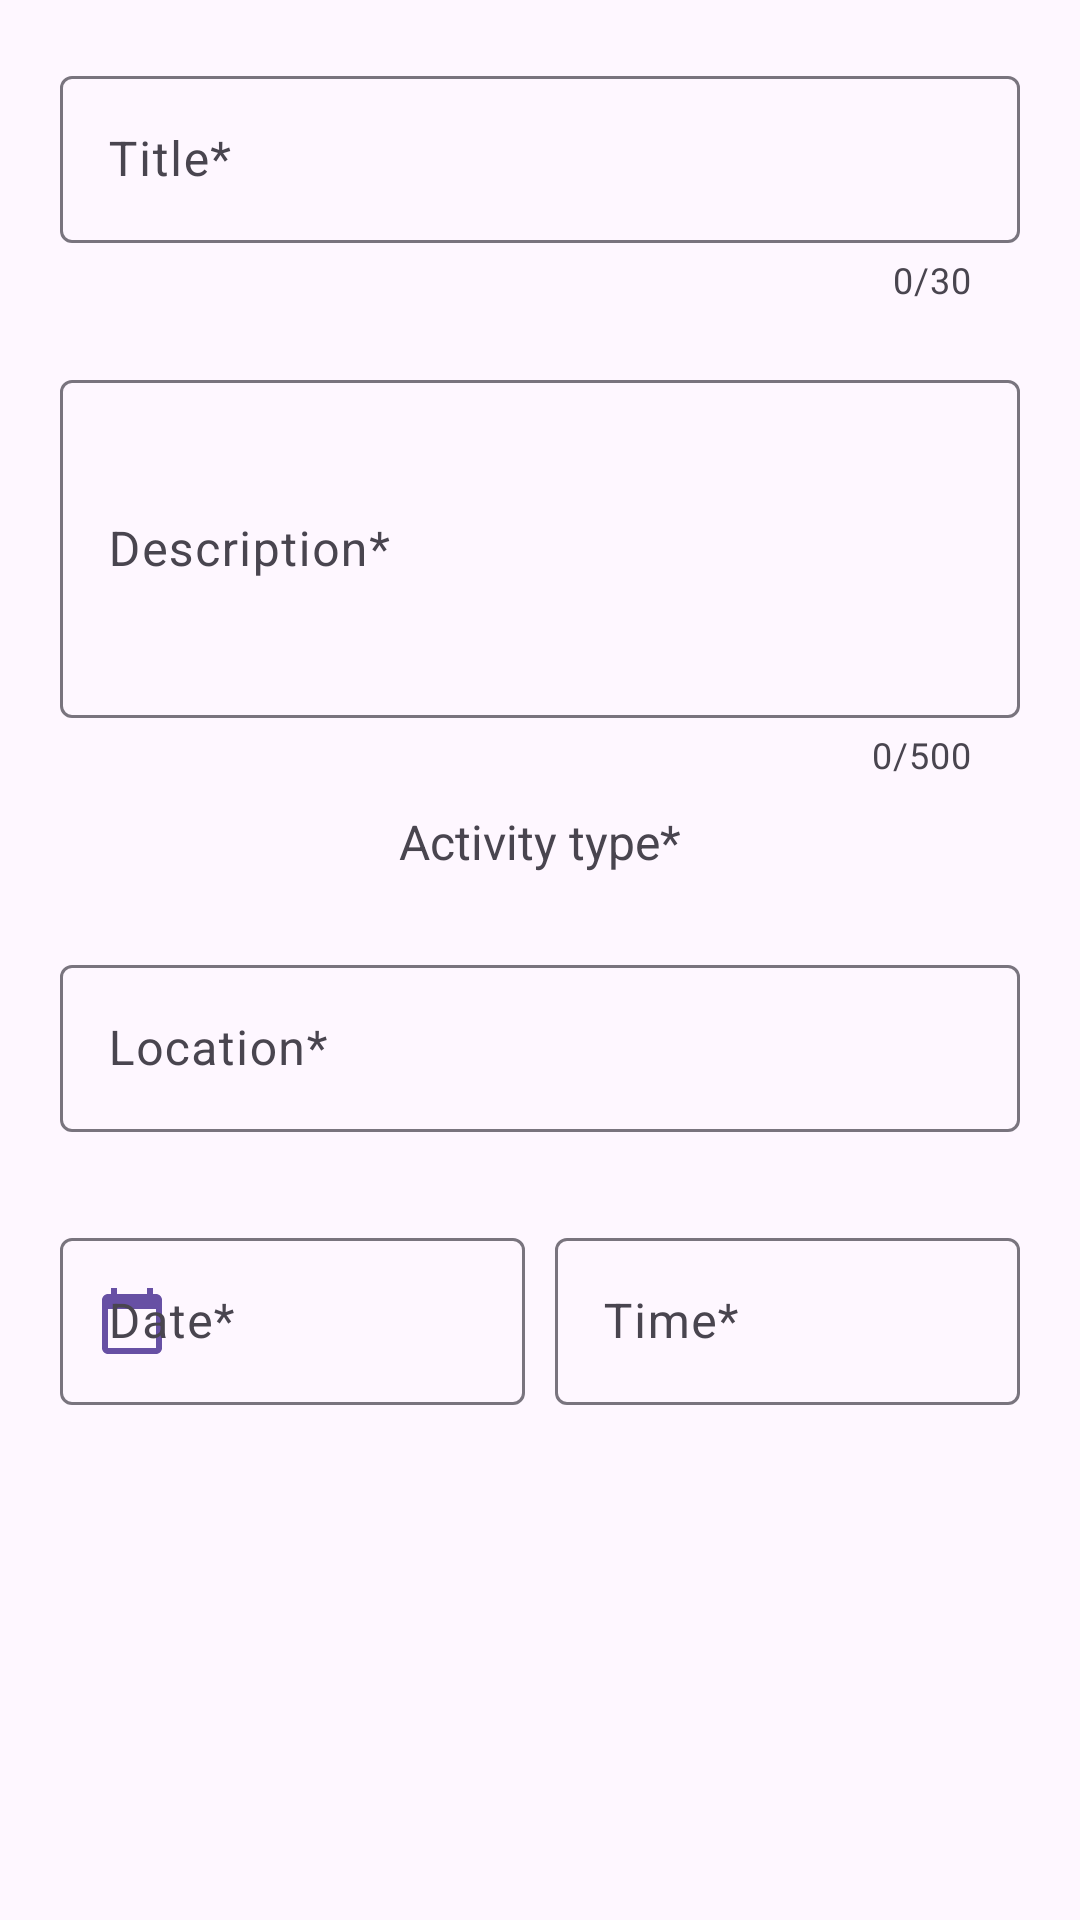

Write the Android layout XML for this screen, with the resource values it uses.
<!-- AndroidManifest.xml: application theme Theme.DayPlanner -->
<!-- res/layout/activity_create_new.xml -->
<?xml version="1.0" encoding="utf-8"?>
<ScrollView xmlns:android="http://schemas.android.com/apk/res/android"
    xmlns:app="http://schemas.android.com/apk/res-auto"
    xmlns:tools="http://schemas.android.com/tools"
    android:layout_width="match_parent"
    android:layout_height="match_parent"
    android:fillViewport="true"
    android:padding="@dimen/padding_20"
    app:layout_constraintEnd_toEndOf="parent"
    app:layout_constraintStart_toStartOf="parent"
    app:layout_constraintTop_toBottomOf="@+id/custom_toolbar"
    tools:context=".ui.activities.CreateNewActivity">


    <androidx.constraintlayout.widget.ConstraintLayout
        android:layout_width="match_parent"
        android:layout_height="wrap_content">

        <com.google.android.material.textfield.TextInputLayout
            android:id="@+id/til_title"
            android:layout_width="wrap_content"
            android:layout_height="wrap_content"
            android:hint="@string/activity_title"
            android:maxWidth="@dimen/max_width"
            android:minWidth="@dimen/min_width"
            app:counterEnabled="true"
            app:counterMaxLength="30"
            app:endIconMode="clear_text"
            app:layout_constraintEnd_toEndOf="parent"
            app:layout_constraintStart_toStartOf="parent"
            app:layout_constraintTop_toTopOf="parent"
            app:startIconDrawable="@drawable/ic_title"
            app:startIconTint="?attr/colorPrimary">

            <com.google.android.material.textfield.TextInputEditText
                android:id="@+id/title_text"
                android:layout_width="match_parent"
                android:layout_height="wrap_content"
                android:inputType="textCapSentences" />

        </com.google.android.material.textfield.TextInputLayout>


        <com.google.android.material.textfield.TextInputLayout
            android:id="@+id/til_description"
            android:layout_width="wrap_content"
            android:layout_height="wrap_content"
            android:layout_marginTop="@dimen/margin_top_20"
            android:hint="@string/activity_description"
            android:maxWidth="@dimen/max_width"
            android:minWidth="@dimen/min_width"
            app:counterEnabled="true"
            app:counterMaxLength="500"
            app:endIconMode="clear_text"
            app:layout_constraintEnd_toEndOf="parent"
            app:layout_constraintStart_toStartOf="parent"
            app:layout_constraintTop_toBottomOf="@+id/til_title"
            app:startIconDrawable="@drawable/ic_description"
            app:startIconTint="?attr/colorPrimary">

            <com.google.android.material.textfield.TextInputEditText
                android:id="@+id/description_text"
                android:layout_width="match_parent"
                android:layout_height="wrap_content"
                android:inputType="textCapSentences|textMultiLine"
                android:lines="4" />

        </com.google.android.material.textfield.TextInputLayout>


        <LinearLayout
            android:id="@+id/ll_category"
            android:layout_width="match_parent"
            android:layout_height="wrap_content"
            android:layout_marginTop="@dimen/margin_top_10"
            android:orientation="vertical"
            app:layout_constraintEnd_toEndOf="parent"
            app:layout_constraintStart_toStartOf="parent"
            app:layout_constraintTop_toBottomOf="@id/til_description">

            <TextView
                android:layout_width="match_parent"
                android:layout_height="wrap_content"
                android:layout_marginBottom="@dimen/margin_bottom_5"
                android:gravity="center"
                android:text="@string/activity_type"
                android:textSize="@dimen/text_size_16" />

            <androidx.constraintlayout.widget.ConstraintLayout
                android:layout_width="match_parent"
                android:layout_height="match_parent">

                <com.google.android.material.button.MaterialButtonToggleGroup
                    android:id="@+id/btn_toggle_group"
                    android:layout_width="wrap_content"
                    android:layout_height="wrap_content"
                    android:maxWidth="@dimen/max_width"
                    android:minWidth="@dimen/min_width"
                    app:layout_constraintBottom_toBottomOf="parent"
                    app:layout_constraintEnd_toEndOf="parent"
                    app:layout_constraintStart_toStartOf="parent"
                    app:layout_constraintTop_toTopOf="parent"
                    app:selectionRequired="true"
                    app:singleSelection="true">

                    <Button
                        android:id="@+id/btn_travel"
                        style="?attr/materialButtonOutlinedStyle"
                        android:layout_width="0dp"
                        android:layout_height="?attr/listPreferredItemHeight"
                        android:layout_weight="1"
                        android:text="@string/activity_type_travel" />

                    <Button
                        android:id="@+id/btn_work"
                        style="?attr/materialButtonOutlinedStyle"
                        android:layout_width="wrap_content"
                        android:layout_height="?attr/listPreferredItemHeight"
                        android:text="@string/activity_type_work" />

                    <Button
                        android:id="@+id/btn_free_time"
                        style="?attr/materialButtonOutlinedStyle"
                        android:layout_width="0dp"
                        android:layout_height="?attr/listPreferredItemHeight"
                        android:layout_weight="1"
                        android:text="@string/activity_type_free_time" />
                </com.google.android.material.button.MaterialButtonToggleGroup>

            </androidx.constraintlayout.widget.ConstraintLayout>

            <TextView
                android:id="@+id/error_message"
                android:layout_width="wrap_content"
                android:layout_height="wrap_content"
                android:layout_marginStart="@dimen/margin_start_18"
                android:text="@string/type_error"
                android:textColor="?attr/colorError"
                android:textSize="@dimen/text_size_12"
                android:visibility="gone" />

            <Button
                android:id="@+id/btn_add_images"
                style="?attr/materialButtonOutlinedStyle"
                android:layout_width="wrap_content"
                android:layout_height="wrap_content"
                android:layout_gravity="center"
                android:text="@string/add_images_btn"
                android:visibility="gone" />
        </LinearLayout>


        <com.google.android.material.textfield.TextInputLayout
            android:id="@+id/til_location"
            android:layout_width="wrap_content"
            android:layout_height="wrap_content"
            android:layout_marginTop="@dimen/margin_top_20"
            android:hint="@string/activity_location"
            android:maxWidth="@dimen/max_width"
            android:minWidth="@dimen/min_width"
            app:layout_constraintEnd_toEndOf="parent"
            app:layout_constraintStart_toStartOf="parent"
            app:layout_constraintTop_toBottomOf="@+id/ll_category"
            app:startIconDrawable="@drawable/ic_location"
            app:startIconTint="?attr/colorPrimary">

            <com.google.android.material.textfield.TextInputEditText
                android:id="@+id/location_text"
                android:layout_width="match_parent"
                android:layout_height="wrap_content"
                android:clickable="false"
                android:focusable="false"
                android:inputType="none" />

        </com.google.android.material.textfield.TextInputLayout>


        <LinearLayout
            android:id="@+id/ll_date_time"
            android:layout_width="wrap_content"
            android:layout_height="wrap_content"
            android:layout_marginTop="@dimen/margin_top_30"
            android:baselineAligned="false"
            android:maxWidth="@dimen/max_width"
            android:minWidth="@dimen/min_width"
            app:layout_constraintEnd_toEndOf="parent"
            app:layout_constraintStart_toStartOf="parent"
            app:layout_constraintTop_toBottomOf="@+id/til_location">

            <com.google.android.material.textfield.TextInputLayout
                android:id="@+id/til_date"
                android:layout_width="0dp"
                android:layout_height="wrap_content"
                android:layout_marginEnd="@dimen/margin_end_10"
                android:layout_weight="1"
                android:hint="@string/activity_date"
                app:startIconDrawable="@drawable/ic_calendar"
                app:startIconTint="?attr/colorPrimary">

                <com.google.android.material.textfield.TextInputEditText
                    android:id="@+id/date_text"
                    android:layout_width="match_parent"
                    android:layout_height="wrap_content"
                    android:clickable="false"
                    android:focusable="false"
                    android:inputType="none" />

            </com.google.android.material.textfield.TextInputLayout>

            <com.google.android.material.textfield.TextInputLayout
                android:id="@+id/til_time"
                android:layout_width="0dp"
                android:layout_height="wrap_content"
                android:layout_weight="1"
                android:hint="@string/activity_time"
                app:startIconDrawable="@drawable/ic_time"
                app:startIconTint="?attr/colorPrimary">

                <com.google.android.material.textfield.TextInputEditText
                    android:id="@+id/time_text"
                    android:layout_width="match_parent"
                    android:layout_height="wrap_content"
                    android:clickable="false"
                    android:focusable="false"
                    android:inputType="none" />

            </com.google.android.material.textfield.TextInputLayout>

        </LinearLayout>


        <com.aemerse.slider.ImageCarousel
            android:id="@+id/carousel"
            android:layout_width="match_parent"
            android:layout_height="300dp"
            android:layout_marginTop="@dimen/margin_top_30"
            android:visibility="gone"
            app:autoWidthFixing="true"
            app:imageScaleType="fitCenter"
            app:infiniteCarousel="true"
            app:layout_constraintTop_toBottomOf="@+id/ll_date_time"
            app:nextButtonId="@id/btn_next"
            app:previousButtonId="@id/btn_previous"
            app:showCaption="false" />

    </androidx.constraintlayout.widget.ConstraintLayout>
</ScrollView>
<!-- resources referenced by this layout -->
<resources>
  <dimen name="margin_bottom_5">5dp</dimen>
  <dimen name="margin_end_10">10dp</dimen>
  <dimen name="margin_start_18">18dp</dimen>
  <dimen name="margin_top_10">10dp</dimen>
  <dimen name="margin_top_20">20dp</dimen>
  <dimen name="margin_top_30">30dp</dimen>
  <dimen name="max_width">488dp</dimen>
  <dimen name="min_width">488dp</dimen>
  <dimen name="padding_20">20dp</dimen>
  <dimen name="text_size_12">12sp</dimen>
  <dimen name="text_size_16">16sp</dimen>
  <!-- drawable ic_calendar (drawable) -->
  <vector android:height="24dp" android:tint="?attr/colorPrimary"
      android:viewportHeight="24" android:viewportWidth="24"
      android:width="24dp" xmlns:android="http://schemas.android.com/apk/res/android">
      <path android:fillColor="@android:color/white" android:pathData="M20,3h-1L19,1h-2v2L7,3L7,1L5,1v2L4,3c-1.1,0 -2,0.9 -2,2v16c0,1.1 0.9,2 2,2h16c1.1,0 2,-0.9 2,-2L22,5c0,-1.1 -0.9,-2 -2,-2zM20,21L4,21L4,8h16v13z"/>
  </vector>
  <string name="activity_date">Date<font>*</font></string>
  <string name="activity_description">Description<font>*</font></string>
  <string name="activity_location">Location<font>*</font></string>
  <string name="activity_time">Time<font>*</font></string>
  <string name="activity_title">Title<font>*</font></string>
  <string name="activity_type">Activity type<font>*</font></string>
  <string name="activity_type_free_time">Free time</string>
  <string name="activity_type_travel">Travel</string>
  <string name="activity_type_work">Work</string>
  <string name="add_images_btn">Add images</string>
  <string name="type_error">Select activity type</string>
  <style name="Theme.DayPlanner" parent="Theme.Material3.Light" />
</resources>
